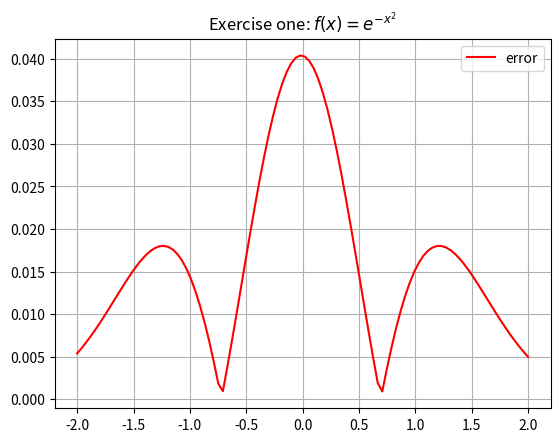
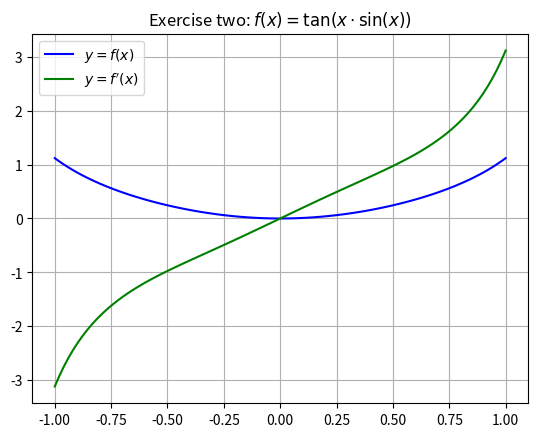

Generate these figures, in order, with matplotlib:
#!/usr/bin/env python3
""" [redacted] """

import numpy as np
import matplotlib.pyplot as plot


try:
	has_scipy = True
	from scipy.misc import derivative as scipy_derivative
except ImportError:
	has_scipy = False
	scipy_derivative = lambda: 0
	pass


def forward_difference(f, x, h):
	"""Forward difference method"""
	return (f(x + h) - f(x)) / h


def central_difference(f, x, h):
	"""Central difference method"""
	return (f(x + h) - f(x - h)) / (2 * h)


def finite_difference(f, x, h = 0.01, method = forward_difference):
	"""

	:param f:
	:param x:
	:param diff_func:
	:return:
	"""

	y = f(x)
	dy_dx = method(f, x, h)

	return method(f, x, h)


def exercise_one():
	"""
	Exercise one
	"""

	"""Create a new figure for plotting results"""
	figure = plot.figure()
	axes = figure.add_subplot(111)

	"""
	Define f(x) and f'(x)
	"""
	f = lambda x: np.exp(-x * x)
	g = lambda x: -2 * x * f(x)

	"""Evaluate forward difference"""
	x, h = np.linspace(-2, 2, num=100, retstep=True)
	dy_dx = forward_difference(f, x, h)

	"""Evaluate and find maximum error"""
	err = g(x) - dy_dx
	abs_err = np.abs(err)
	x_max, abs_err_max = np.amax(abs_err), x[np.argmax(abs_err)]

	"""Print maximum error, plot error on graph"""
	print(f"x_max = {x_max:.12f} err = {abs_err_max:.15f}")
	axes.plot(x, abs_err, label="error", color="r")

	"""
	https://docs.scipy.org/doc/numpy/reference/generated/numpy.logspace.html
	Create logspace (similar linspace but log-scaled) for the step-size h between a and b
	"""
	a, b = -1, -12
	h = np.logspace(a, b, num=np.abs(b - a + 1))

	""""""
	err = g(x_max) - forward_difference(f, x_max, h)
	abs_err = np.abs(err)

	"""Print results to screen"""
	print("\n".join(f"step  = {h:.12f} err = {e:.15f}" for h, e in zip(h, abs_err)))
	print(	f"The error in the result decreases to a minimum of "
			f"{np.amin(abs_err):.15f} (h = {h[np.argmin(abs_err)]}).\n"
			f"After that, it appears to increase as the step size gets smaller.\n"
			f"Perhaps this is due to the accumulation of floating-point arithmetic errors,"
			f" since real numbers cannot be exactly represented on a computer with finite"
			f" precision, which may be magnified by the representation of the mathematical"
			f" formula in this script.")

	# axes.plot(x, y, label="$y = f(x)$", color="b")
	# axes.errorbar(x, dy_dx, err, label="$y = f^{\prime}(x)$", color="g")
	# axes.scatter(x_max, abs_err_max, label="maximum error", color="black", marker="o")

	axes.set_title(r"Exercise one: $f(x) = e^{-x^{2}}$")
	axes.grid()
	axes.legend()


def exercise_two():
	"""
	Exercise two
	"""

	"""Create a new figure for plotting the results"""
	figure = plot.figure()
	axes = figure.add_subplot(111)

	"""Define f(x)"""
	f = lambda x: np.tan(x * np.sin(x))

	"""Evaluate the derivative using second-order central difference"""
	x, h = np.linspace(-1, 1, num=100, retstep=True)
	dy_dx = central_difference(f, x, h)

	"""Plot results for (a)"""
	axes.plot(x, f(x), label=r"$y = f(x)$", color="b")
	axes.plot(x, dy_dx, label=r"$y = f^{\prime}(x)$", color="g")

	"""Print results for (b)"""
	x_i = -0.5
	h = 1e-4
	if has_scipy:
		"""SciPy uses the same method."""
		print(f"dy/dx at x = {x_i}, step = {h}, using SciPy's derivative: {scipy_derivative(f, x_i, h):.4f}")

	central = central_difference(f, x_i, h)
	print(f"dy/dx at x = {x_i}, step = {h}, using central difference: {central:.4f}")

	dh = 1
	forward = forward_difference(f, x_i, h / dh)
	while round(forward, 5) != round(central, 5) and dh < 20:
		dh += 1
		forward = forward_difference(f, x_i, h / (10 ** dh))

	print(f"dy/dx at x = {x_i}, step = {h / (10 ** dh)}, using forward difference: {forward:.4f}")
	print(f"Forward difference has to have a step size {dh} order(s) of magnitude less than required for the central"
		  f" difference method to get identical results.")

	axes.set_title(r"Exercise two: $f(x) = \tan(x \cdot \sin(x))$")
	axes.grid()
	axes.legend()


def grad(f, coords, steps):
	"""
	Calculates the gradient of function f for each coordinate in :param coords: with step sizes in :param steps:

	:param f: function to calculate derivative of
	:param coords: tuple of coordinates of interest (x, y, etc.)
	:param steps: step sizes for each coordinate. Must be same size as :param coords:
	:return: 2nd order derivative approximation for each coordinate

	Pseudo-code for little babies:
		for i in range(n):
			h = steps[i]
			df_by_dx_i = (f(x_1, ..., x_i + h, ..., x_n) - f(x_1, ..., x_i - h, ..., x_n)) / (2 * h)
			out.append(df_by_dx_i)
	"""
	return [(f(*(coords[:i]+(coord+step,)+coords[i+1:])) - f(*(coords[:i]+(coord-step,)+coords[i+1:]))) / (2 * step) for i, (coord, step) in enumerate(zip(coords, steps))]


def directional_derivative(f, coords, vector, steps):
	"""
	Directional derivative of f is:
		grad(f) dot (direction vector as a unit vector)

	:param f:
	:param coords:
	:param vector:
	:param steps:
	:return:
	"""
	return np.dot(grad(f, coords, steps), vector / np.linalg.norm(vector))


def exercise_three():
	"""
	Exercise three
	"""

	"""Define f(x, y)"""
	f = lambda x, y: np.sin(x * np.arccos(y))

	print("My scheme is: \n\t(f(x + h, y) - f(x - h, y)) / 2h\n\t(f(x, y + k) - f(x, y - k)) / 2k")

	print(f"[dx, dy] = {grad(f, coords=(1., 0.5), steps=(1e-3, 1e-3))}")
	print(f"Directional derivative: {directional_derivative(f, coords=(1., 0.5), vector=(2., -1.), steps=(0.001, 0.001))}")


if __name__ == "__main__":
	exercise_one()
	exercise_two()
	exercise_three()

	plot.show()
